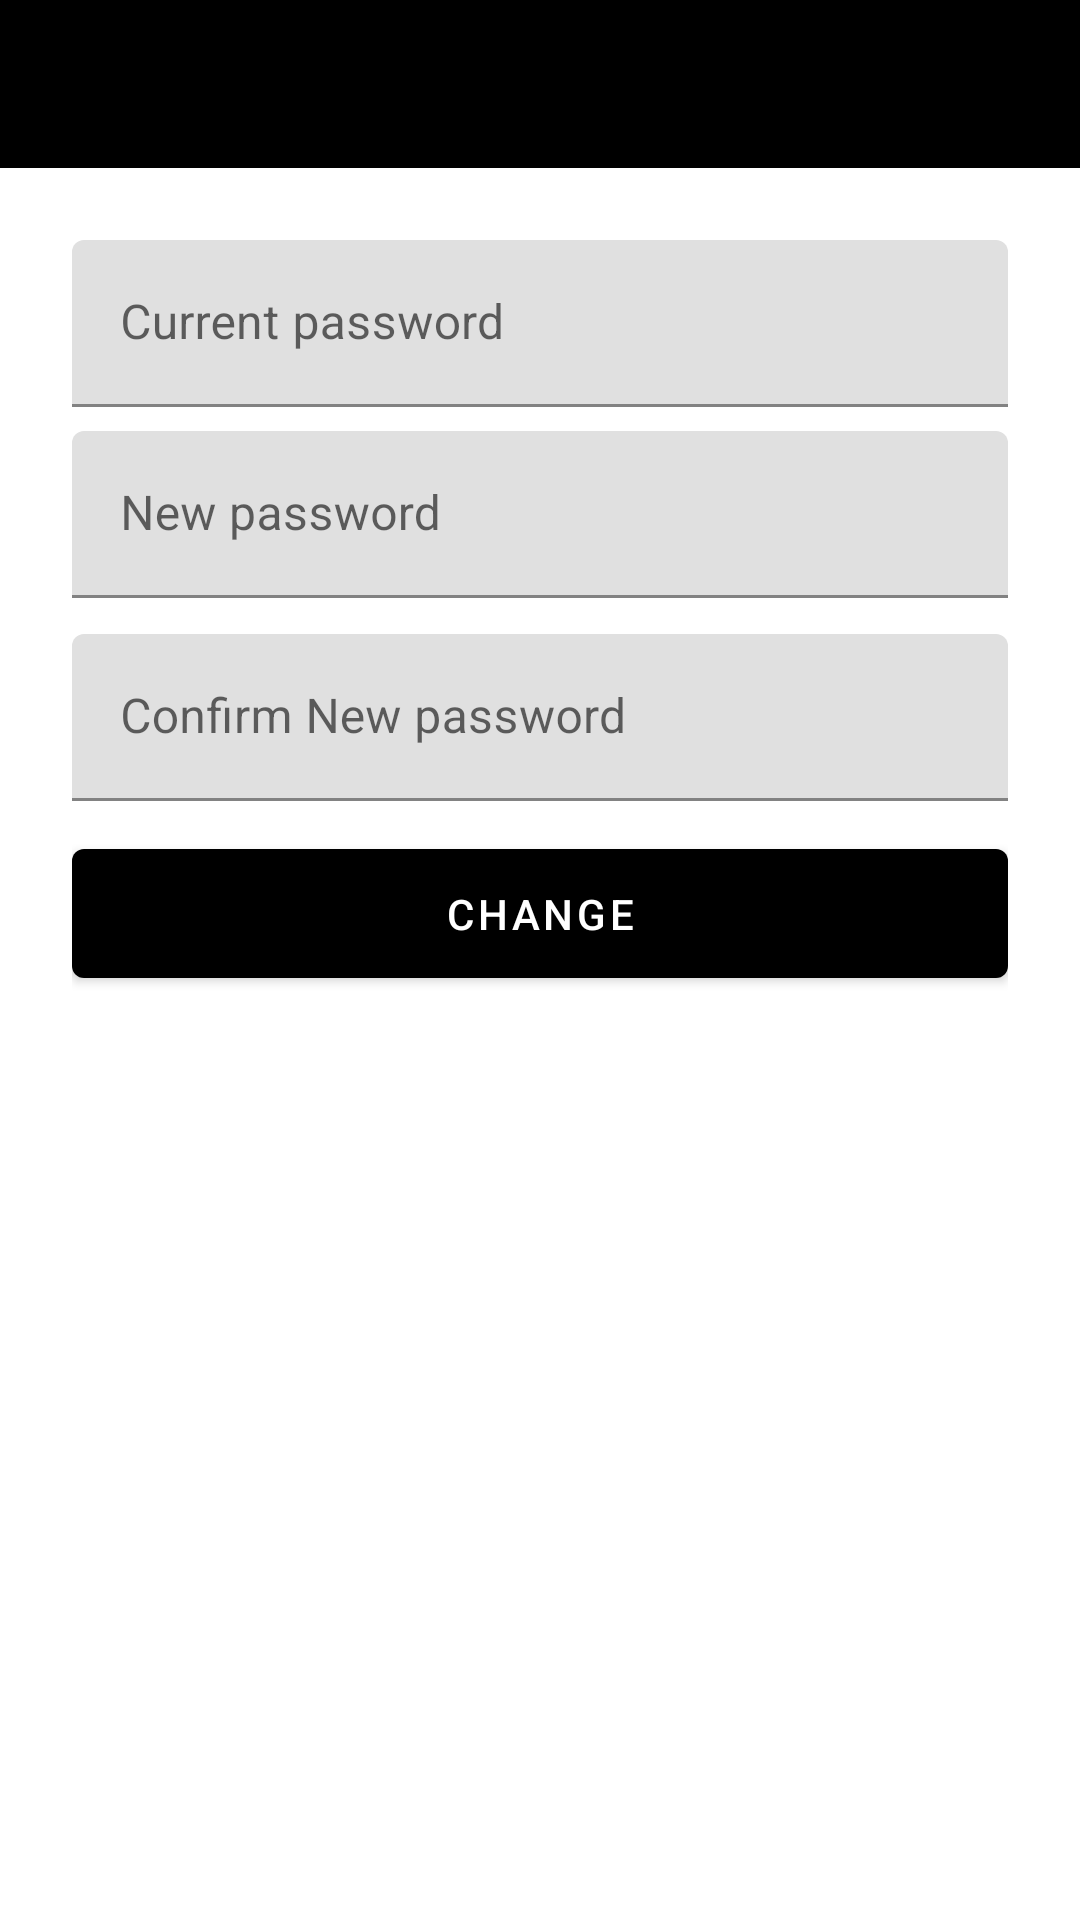

Produce the Android XML layout that renders to this screen, including the resource entries it uses.
<!-- AndroidManifest.xml: application theme AppTheme -->
<!-- res/layout/activity_change_password.xml -->
<?xml version="1.0" encoding="utf-8"?>
<RelativeLayout xmlns:android="http://schemas.android.com/apk/res/android"
    xmlns:tools="http://schemas.android.com/tools"
    android:layout_width="match_parent"
    android:layout_height="match_parent"
    tools:context=".activities.ChangePasswordActivity">

    <include
        android:id="@+id/changePassword_toolbar"
        layout="@layout/app_bar_layout" />

    <LinearLayout
        android:layout_width="match_parent"
        android:layout_height="wrap_content"
        android:layout_below="@id/changePassword_toolbar"
        android:layout_alignParentStart="true"
        android:layout_alignParentEnd="true"
        android:layout_marginStart="0dp"
        android:layout_marginTop="0dp"
        android:layout_marginEnd="0dp"
        android:orientation="vertical"
        android:paddingLeft="24dp"
        android:paddingTop="20dp"
        android:paddingRight="24dp">

        <com.google.android.material.textfield.TextInputLayout
            android:id="@+id/textCurrentPassword"
            android:layout_width="match_parent"
            android:layout_height="wrap_content"
            android:layout_marginTop="4dp"
            android:layout_marginBottom="4dp">

            <EditText
                android:layout_width="match_parent"
                android:layout_height="wrap_content"
                android:hint="Current password"
                android:inputType="textPassword" />
        </com.google.android.material.textfield.TextInputLayout>

        
        <com.google.android.material.textfield.TextInputLayout
            android:id="@+id/textNewPassword"
            android:layout_width="match_parent"
            android:layout_height="wrap_content"
            android:layout_marginTop="4dp"
            android:layout_marginBottom="8dp">

            <EditText
                android:layout_width="match_parent"
                android:layout_height="wrap_content"
                android:hint="New password"
                android:inputType="textPassword" />
        </com.google.android.material.textfield.TextInputLayout>

        <com.google.android.material.textfield.TextInputLayout
            android:id="@+id/textConfirmNewPassword"
            android:layout_width="match_parent"
            android:layout_height="wrap_content"
            android:layout_marginTop="4dp">

            <EditText
                android:layout_width="match_parent"
                android:layout_height="wrap_content"
                android:hint="Confirm New password"
                android:inputType="textPassword" />
        </com.google.android.material.textfield.TextInputLayout>

        <com.google.android.material.button.MaterialButton
            android:id="@+id/btn_ChangePassword"
            android:layout_width="fill_parent"
            android:layout_height="wrap_content"
            android:layout_marginTop="10dp"
            android:layout_marginBottom="24dp"
            android:padding="12dp"
            android:text="Change" />

    </LinearLayout>

</RelativeLayout>
<!-- res/layout/app_bar_layout.xml (included above) -->
<?xml version="1.0" encoding="utf-8"?>
<androidx.appcompat.widget.Toolbar xmlns:android="http://schemas.android.com/apk/res/android"
    android:layout_width="match_parent"
    android:layout_height="wrap_content"
    android:background="@color/colorPrimary"
    android:theme="@style/ThemeOverlay.MaterialComponents.Dark.ActionBar">

</androidx.appcompat.widget.Toolbar>
<!-- resources referenced by this layout -->
<resources>
  <color name="colorPrimary">#000000</color>
  <style name="AppTheme" parent="Theme.MaterialComponents.Light.DarkActionBar">
          
          <item name="colorPrimary">@color/colorPrimary</item>
          <item name="colorPrimaryDark">@color/colorPrimaryDark</item>
          <item name="colorAccent">@color/buttonColor</item>
          <item name="windowActionBar">false</item>
          <item name="windowNoTitle">true</item>
      </style>
  <color name="colorPrimaryDark">#00574B</color>
  <color name="buttonColor">#74B924</color>
</resources>
